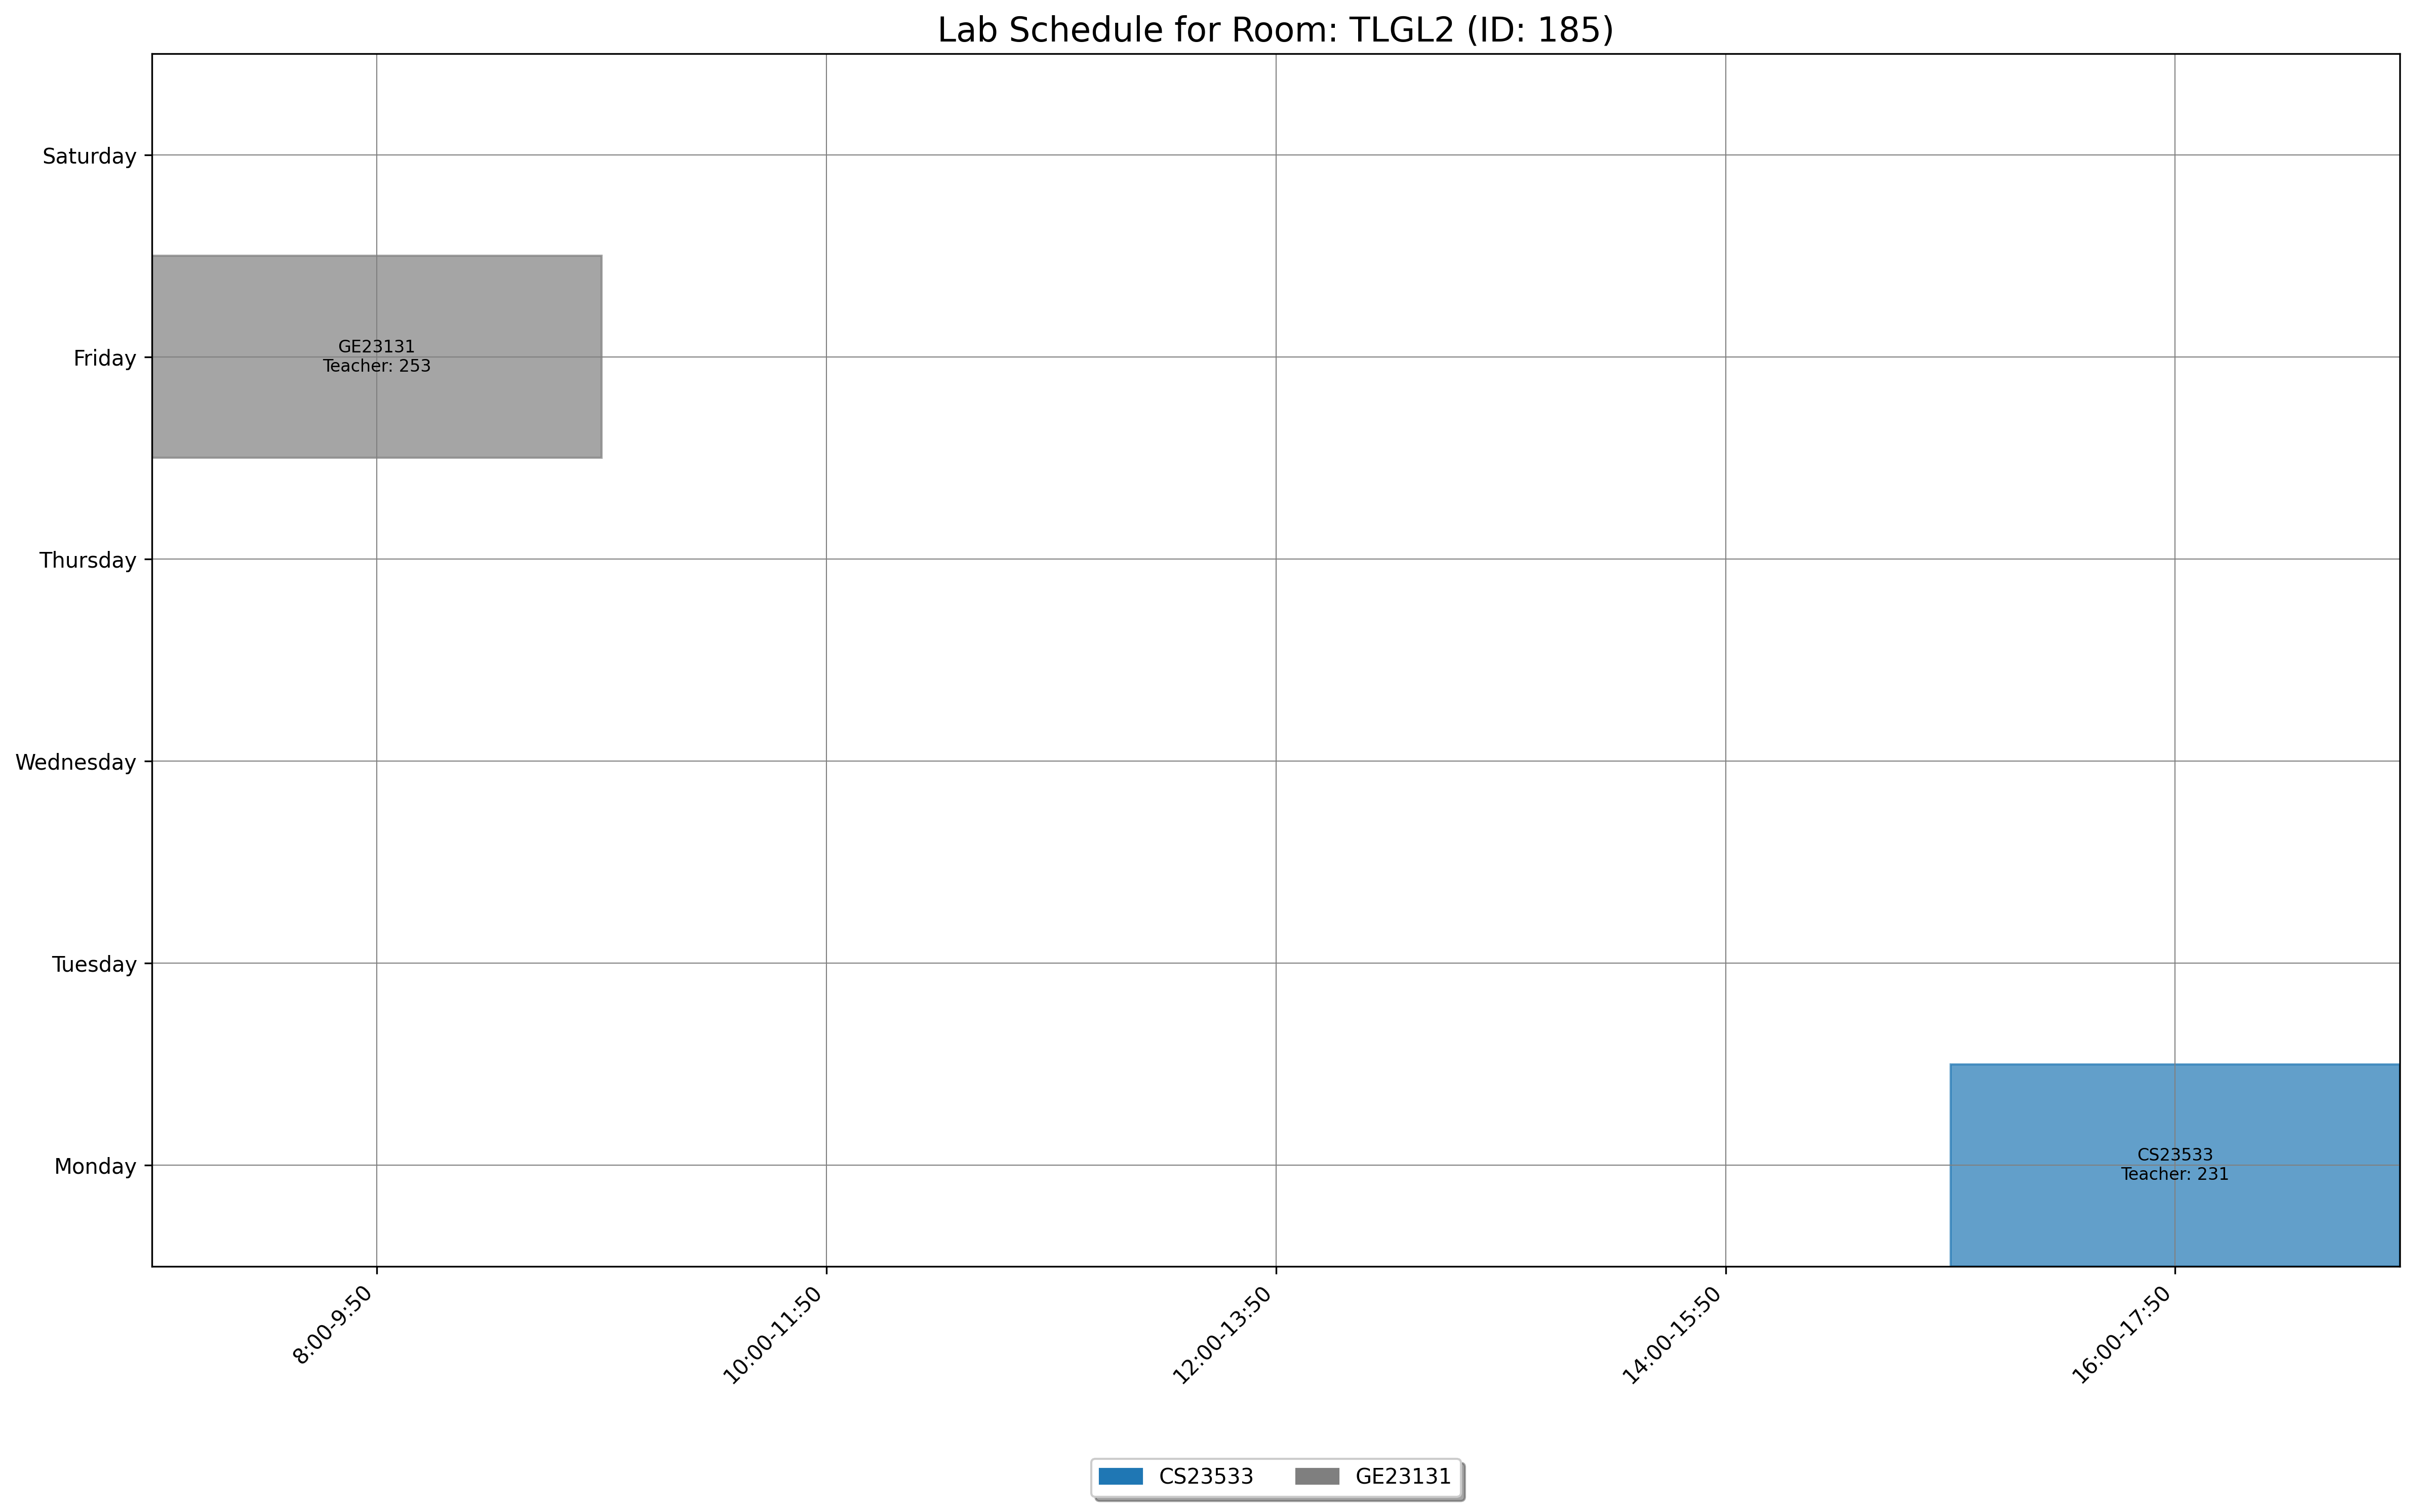

The file beside this chart, header and first rows:
day, slot_type, slot_time, teacher_id, room_id, room_number, course_id, course_code, course_name
Monday, Lab, 16:00-17:50, 231, 185, TLGL2, 1868, CS23533, Foundations of Artificial Intelligence
Friday, Lab, 8:00-9:50, 253, 185, TLGL2, 378, GE23131, Programming using C
